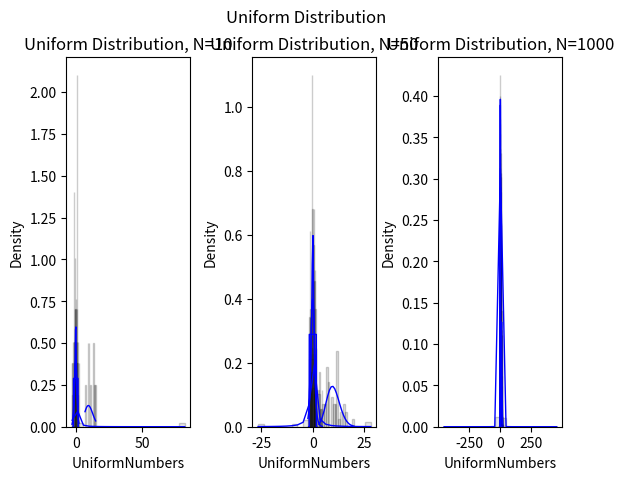

Python code for this plot:
import numpy as np
import matplotlib.pyplot as plt
from scipy.special import factorial


quan_of_numbers = [10, 50, 1000]
mu, sigma = 0, 1
num_bins = 20
i = 1

plt.suptitle('Normal Distribution')
for N in quan_of_numbers:
    plt.subplot(1, 3, i)
    s = np.random.normal(mu, sigma, N)
    n, bins, patches = plt.hist(s, num_bins, density=1, facecolor='grey', edgecolor='black', alpha=0.2)
    plt.plot(bins, 1/(sigma * np.sqrt(2 * np.pi)) *
    np.exp( - (bins - mu)**2 / (2 * sigma**2) ), color='b', linewidth=1)
    plt.title(r'Normal Distribution: $\mu=0$, $\sigma=1$, N=%i' %N)
    plt.xlabel('NormalNumbers')
    plt.ylabel('Density')
    i += 1
    plt.subplots_adjust(wspace=0.5)
plt.show()

i = 1
plt.suptitle('Cauchy Distribution')
for N in quan_of_numbers:
    plt.subplot(1, 3, i)
    s = np.random.standard_cauchy(N)
    n, bins, patches = plt.hist(s, num_bins, density=1, facecolor='grey', edgecolor='black', alpha=0.2)
    plt.plot(bins, 1 / (np.pi * (bins * bins + 1)), color='b', linewidth=1)
    plt.title(r'Cauchy Distribution: N=%i' %N)
    plt.xlabel('Numbers')
    plt.ylabel('Density')
    i += 1
    plt.subplots_adjust(wspace=0.5)
plt.show()

i = 1
mu, sigma = 0, np.sqrt(2)
plt.suptitle('Laplace Distribution')
for N in quan_of_numbers:
    plt.subplot(1, 3, i)
    s = np.random.laplace(mu, sigma, N)
    n, bins, patches = plt.hist(s, num_bins, density=1, facecolor='grey', edgecolor='black', alpha=0.2)
    plt.plot(bins, 1 / np.sqrt(2) * np.exp(-np.sqrt(2) * np.fabs(bins)), color='b', linewidth=1)
    plt.title(r'Laplace Distribution: N=%i' %N)
    plt.xlabel('LaplaceNumbers')
    plt.ylabel('Density')
    i += 1
    plt.subplots_adjust(wspace=0.5)
plt.show()

i = 1
plt.suptitle('Poisson Distribution')
for N in quan_of_numbers:
    plt.subplot(1, 3, i)
    s = np.random.poisson(10, N)
    n, bins, patches = plt.hist(s, num_bins, density=1, facecolor='grey', edgecolor='black', alpha=0.2)
    plt.plot(bins, np.power(10, bins) * np.exp(-10) / factorial(bins), color='b', linewidth=1)
    plt.title(r'Poisson Distribution: N=%i' %N)
    plt.xlabel('PoissonNumbers')
    plt.ylabel('Density')
    i += 1
    plt.subplots_adjust(wspace=0.5)
plt.show()

i = 1
plt.suptitle('Uniform Distribution')
for N in quan_of_numbers:
    plt.subplot(1, 3, i)
    s = np.random.uniform(-np.sqrt(3), np.sqrt(3), N)
    n, bins, patches = plt.hist(s, num_bins, density=1, facecolor='grey', edgecolor='black', alpha=0.2)
    pdf = []
    ar = np.arange(-2., 2., 0.01)
    for elem in ar:
        pdf.append(1 / (2 * np.sqrt(3))) if np.fabs(elem) <= np.sqrt(3) else pdf.append(0)
    plt.plot(ar, pdf, color='b', linewidth=1)
    plt.title(r'Uniform Distribution, N=%i' %N)
    plt.xlabel('UniformNumbers')
    plt.ylabel('Density')
    i += 1
    plt.subplots_adjust(wspace=0.5)
plt.show()
